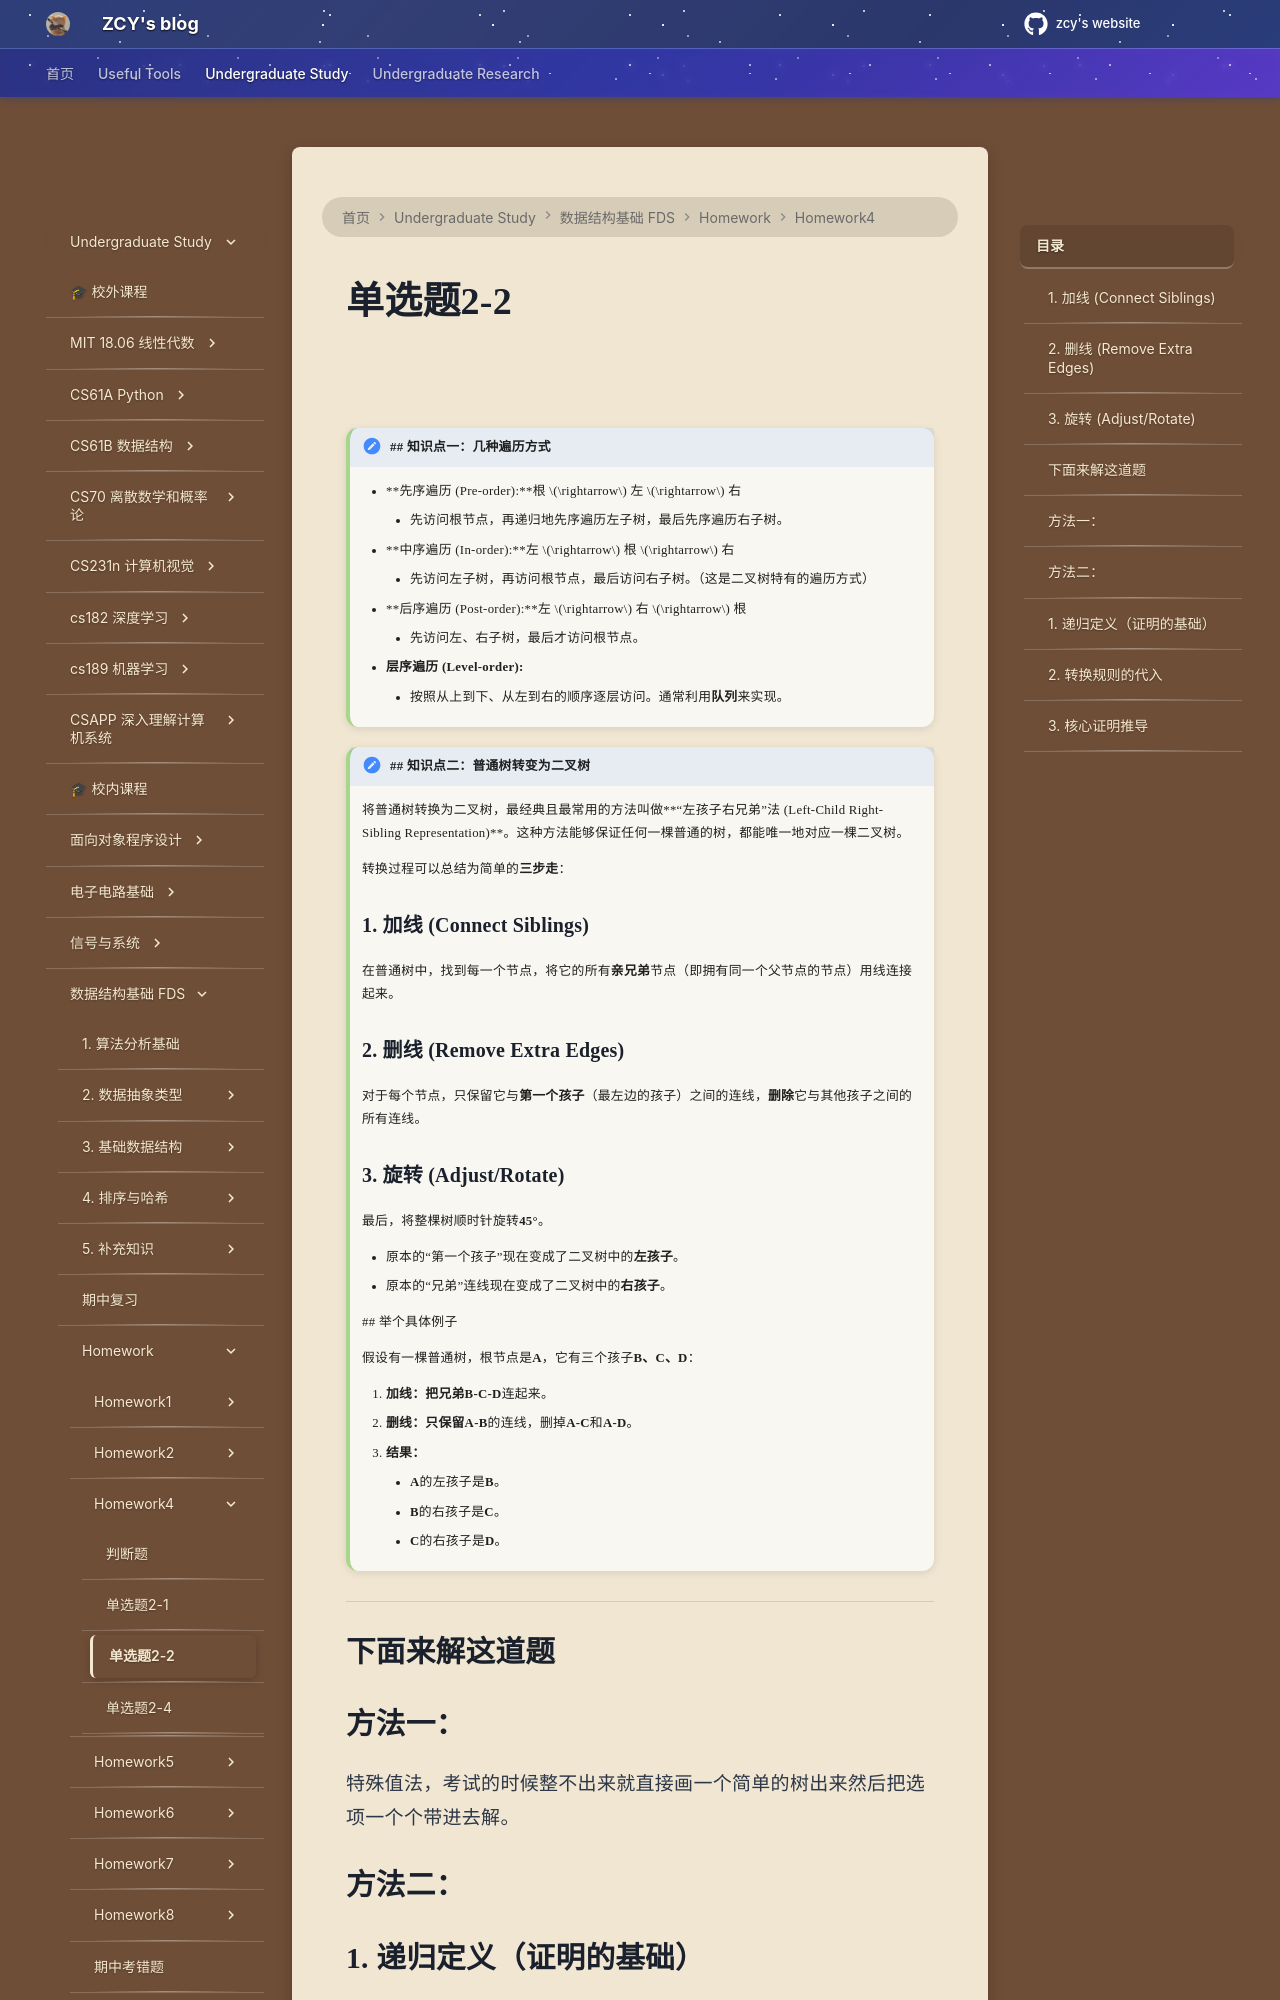

repository: mouchenmou/ZCY-s-website · page: 笔记本/数据结构基础 FDS/Homework/HW4/单选题2-2/index.html · generator: mkdocs

![](附件/Pasted%20image%2020260326110639.png)
!!! explanation "## 知识点一：几种遍历方式"
    - **先序遍历 (Pre-order):**根 $\rightarrow$ 左 $\rightarrow$ 右
        - 先访问根节点，再递归地先序遍历左子树，最后先序遍历右子树。
    - **中序遍历 (In-order):**左 $\rightarrow$ 根 $\rightarrow$ 右
        - 先访问左子树，再访问根节点，最后访问右子树。（这是二叉树特有的遍历方式）        
    - **后序遍历 (Post-order):**左 $\rightarrow$ 右 $\rightarrow$ 根
        - 先访问左、右子树，最后才访问根节点。
    - **层序遍历 (Level-order):**
        - 按照从上到下、从左到右的顺序逐层访问。通常利用**队列**来实现。

!!! explanation "## 知识点二：普通树转变为二叉树"
    将普通树转换为二叉树，最经典且最常用的方法叫做**“左孩子右兄弟”法 (Left-Child Right-Sibling Representation)**。这种方法能够保证任何一棵普通的树，都能唯一地对应一棵二叉树。
    
    转换过程可以总结为简单的**三步走**：
    
    ## 1. 加线 (Connect Siblings)
    
    在普通树中，找到每一个节点，将它的所有**亲兄弟**节点（即拥有同一个父节点的节点）用线连接起来。
    
    ## 2. 删线 (Remove Extra Edges)
    
    对于每个节点，只保留它与**第一个孩子**（最左边的孩子）之间的连线，**删除**它与其他孩子之间的所有连线。
    
    ## 3. 旋转 (Adjust/Rotate)
    
    最后，将整棵树顺时针旋转**45°**。
    
    - 原本的“第一个孩子”现在变成了二叉树中的**左孩子**。
    - 原本的“兄弟”连线现在变成了二叉树中的**右孩子**。
    
     ## 举个具体例子
    
    假设有一棵普通树，根节点是**A**，它有三个孩子**B、C、D**：
    
    1. **加线：**把兄弟**B-C-D**连起来。
    2. **删线：**只保留**A-B**的连线，删掉**A-C**和**A-D**。
    3. **结果：**
        - **A**的左孩子是**B**。
        - **B**的右孩子是**C**。
        - **C**的右孩子是**D**。

---

## 下面来解这道题
## 方法一：
特殊值法，考试的时候整不出来就直接画一个简单的树出来然后把选项一个个带进去解。

## 方法二：
